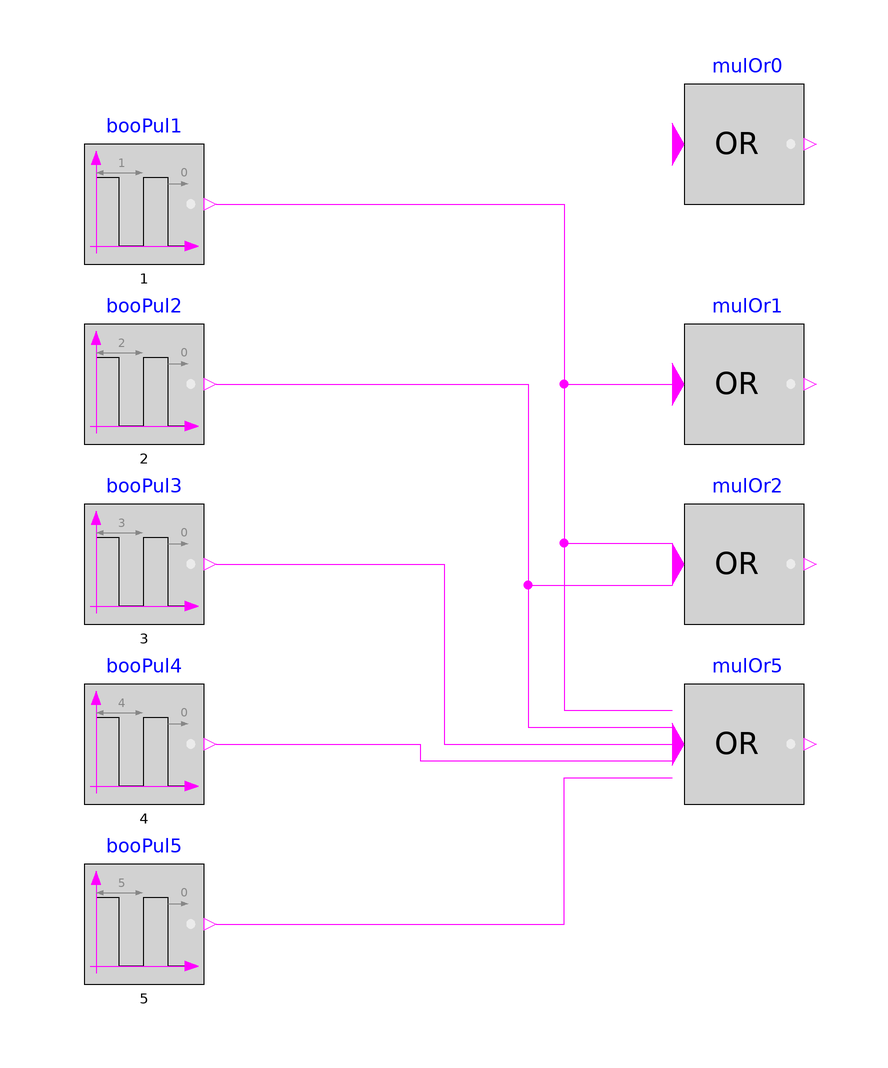

Above is the diagram view of the following Modelica model: its components placed by their Placement annotations and its connect equations drawn as lines.

model MultiOr
  "Model to validate the application of MultiOr block"
  BuildingsLite.Controls.OBC.CDL.Logical.MultiOr mulOr0
    "Logical 'MultiOr': 1 input connection y=u"
    annotation (Placement(transformation(extent={{40,60},{60,80}})));
  BuildingsLite.Controls.OBC.CDL.Logical.MultiOr mulOr1(
    nin=1)
    "Logical 'MultiOr': 1 input connection y=u"
    annotation (Placement(transformation(extent={{40,20},{60,40}})));
  BuildingsLite.Controls.OBC.CDL.Logical.MultiOr mulOr2(
    nin=2)
    "Logical 'MultiOr': 2 input connections y=and(u1, u2)"
    annotation (Placement(transformation(extent={{40,-10},{60,10}})));
  BuildingsLite.Controls.OBC.CDL.Logical.MultiOr mulOr5(
    nin=5)
    "Logical 'MultiOr': 5 input connections y=and(u1, u2, ..., u5)"
    annotation (Placement(transformation(extent={{40,-40},{60,-20}})));
  BuildingsLite.Controls.OBC.CDL.Logical.Sources.Pulse booPul1(
    width=0.5,
    period=1)
    "Block that outputs cyclic on and off"
    annotation (Placement(transformation(extent={{-60,50},{-40,70}})));
  BuildingsLite.Controls.OBC.CDL.Logical.Sources.Pulse booPul2(
    width=0.5,
    period=2)
    "Block that outputs cyclic on and off"
    annotation (Placement(transformation(extent={{-60,20},{-40,40}})));
  BuildingsLite.Controls.OBC.CDL.Logical.Sources.Pulse booPul3(
    width=0.5,
    period=3)
    "Block that outputs cyclic on and off"
    annotation (Placement(transformation(extent={{-60,-10},{-40,10}})));
  BuildingsLite.Controls.OBC.CDL.Logical.Sources.Pulse booPul4(
    width=0.5,
    period=4)
    "Block that outputs cyclic on and off"
    annotation (Placement(transformation(extent={{-60,-40},{-40,-20}})));
  BuildingsLite.Controls.OBC.CDL.Logical.Sources.Pulse booPul5(
    width=0.5,
    period=5)
    "Block that outputs cyclic on and off"
    annotation (Placement(transformation(extent={{-60,-70},{-40,-50}})));

equation
  connect(booPul1.y,mulOr5.u[1])
    annotation (Line(points={{-38,60},{-38,60},{20,60},{20,-24.4},{38,-24.4}},color={255,0,255}));
  connect(booPul2.y,mulOr5.u[2])
    annotation (Line(points={{-38,30},{14,30},{14,-27.2},{38,-27.2}},color={255,0,255}));
  connect(booPul3.y,mulOr5.u[3])
    annotation (Line(points={{-38,0},{0,0},{0,-30},{38,-30}},color={255,0,255}));
  connect(booPul4.y,mulOr5.u[4])
    annotation (Line(points={{-38,-30},{-38,-30},{-4,-30},{-4,-32},{-4,-32},{-4,
          -32.8},{38,-32.8}},                                                                      color={255,0,255}));
  connect(booPul5.y,mulOr5.u[5])
    annotation (Line(points={{-38,-60},{-38,-60},{20,-60},{20,-35.6},{38,-35.6}},color={255,0,255}));
  connect(booPul1.y,mulOr2.u[1])
    annotation (Line(points={{-38,60},{-38,60},{20,60},{20,3.5},{38,3.5}},color={255,0,255}));
  connect(booPul2.y,mulOr2.u[2])
    annotation (Line(points={{-38,30},{-38,30},{14,30},{14,-3.5},{38,-3.5}},color={255,0,255}));
  connect(booPul1.y,mulOr1.u[1])
    annotation (Line(points={{-38,60},{20,60},{20,30},{38,30}},color={255,0,255}));
  annotation (
    experiment(
      StopTime=10.0,
      Tolerance=1e-06),
    __Dymola_Commands(
      file="modelica://Buildings/Resources/Scripts/Dymola/Controls/OBC/CDL/Logical/Validation/MultiOr.mos" "Simulate and plot"),
    Documentation(
      info="<html>
<p>
Validation test for the block
<a href=\"modelica://BuildingsLite.Controls.OBC.CDL.Logical.MultiOr\">
BuildingsLite.Controls.OBC.CDL.Logical.MultiOr</a>.
</p>
<p>
The input signals are configured as follows:</p>
<ul>
<li>input <i>u<sub>1</sub></i> has a period of <i>1</i> s and a width of
<i>0.5</i> s.</li>
<li>input <i>u<sub>2</sub></i> has a period of <i>2</i> s and a width of
<i>0.5</i> s.</li>
<li>input <i>u<sub>3</sub></i> has a period of <i>3</i> s and a width of
<i>0.5</i> s.</li>
<li>input <i>u<sub>4</sub></i> has a period of <i>4</i> s and a width of
<i>0.5</i> s.</li>
<li>input <i>u<sub>5</sub></i> has a period of <i>5</i> s and a width of
<i>0.5</i> s.</li>
</ul>
</html>",
      revisions="<html>
<ul>
<li>
June 6, 2019, by Milica Grahovac:<br/>
First implementation.
</li>
</ul>
</html>"),
    Icon(
      graphics={
        Ellipse(
          lineColor={75,138,73},
          fillColor={255,255,255},
          fillPattern=FillPattern.Solid,
          extent={{-100,-100},{100,100}}),
        Polygon(
          lineColor={0,0,255},
          fillColor={75,138,73},
          pattern=LinePattern.None,
          fillPattern=FillPattern.Solid,
          points={{-36,60},{64,0},{-36,-60},{-36,60}})}));
end MultiOr;